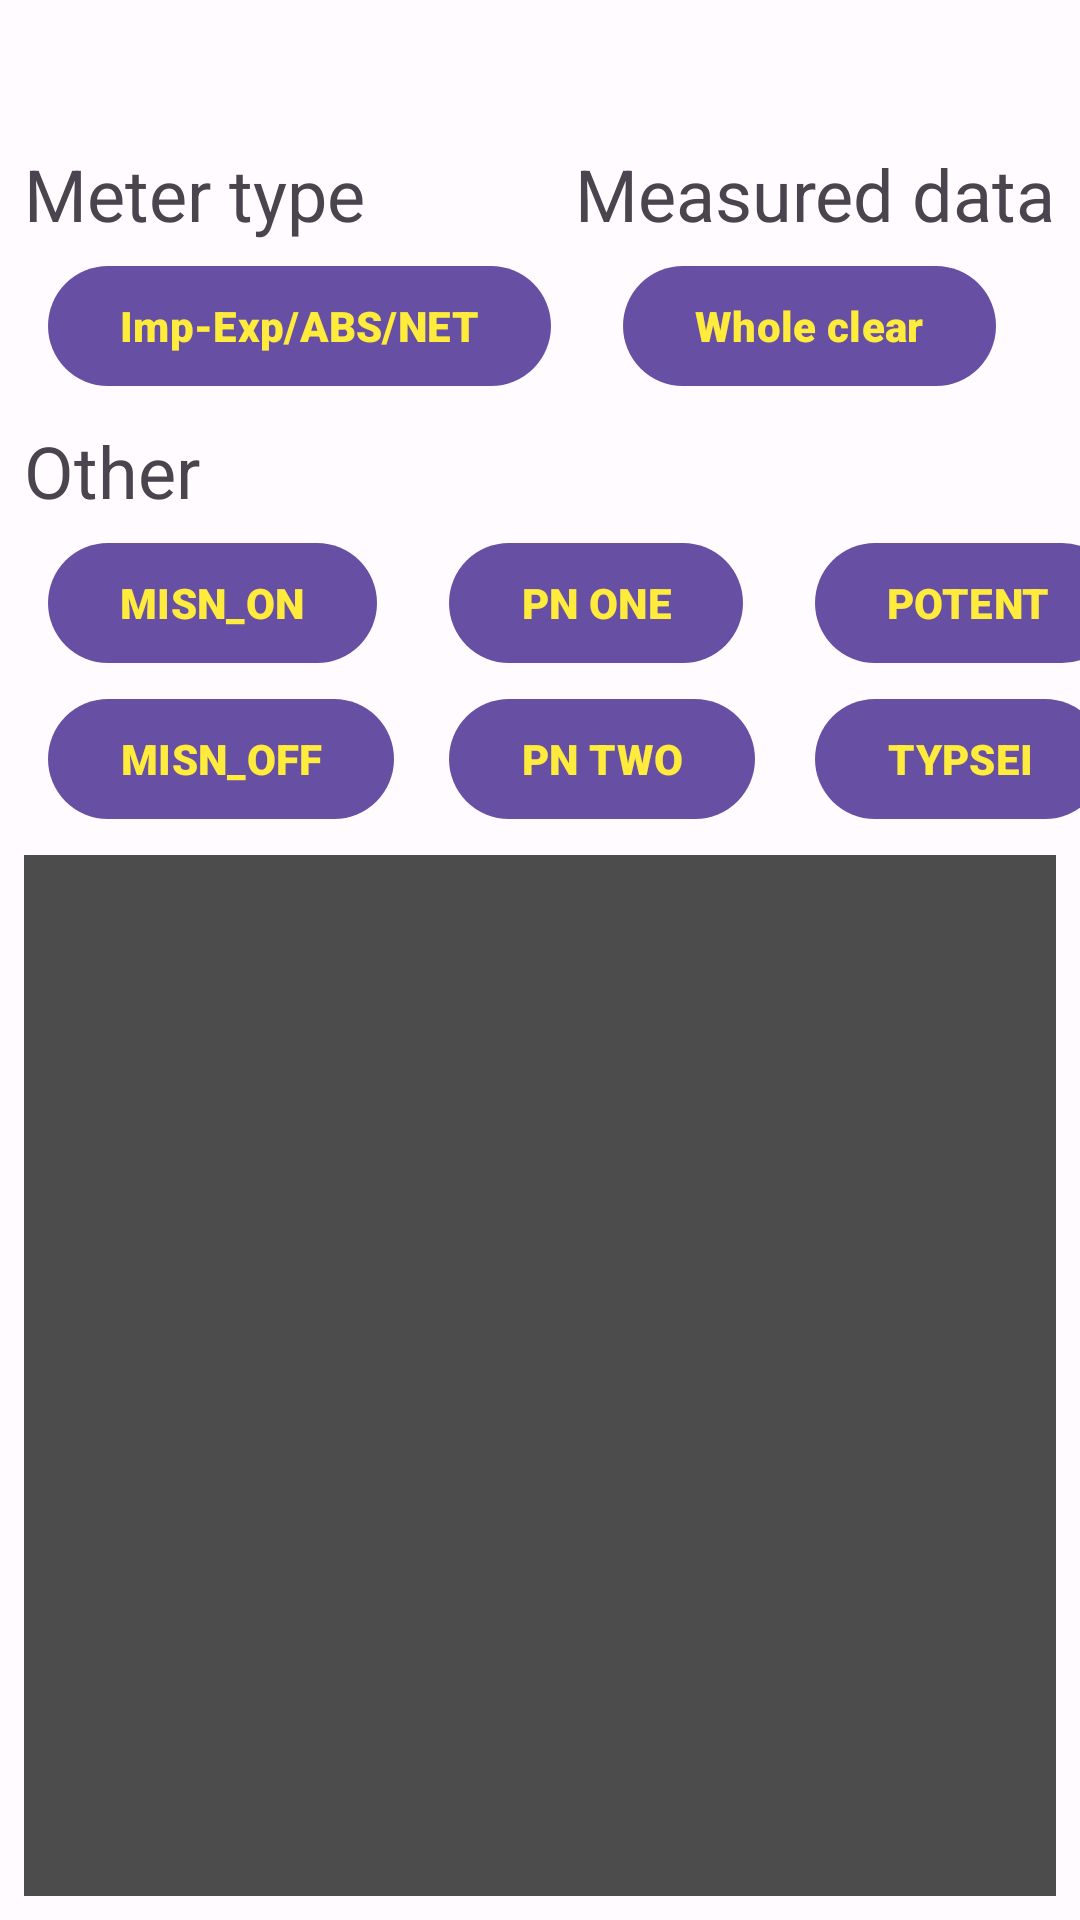

The Android layout XML behind this screen, and the referenced resources:
<!-- AndroidManifest.xml: application theme Theme.GattClient -->
<!-- res/layout/fragment_customize.xml -->
<?xml version="1.0" encoding="utf-8"?>
<androidx.constraintlayout.widget.ConstraintLayout xmlns:android="http://schemas.android.com/apk/res/android"
    xmlns:app="http://schemas.android.com/apk/res-auto"
    xmlns:tools="http://schemas.android.com/tools"
    android:layout_width="match_parent"
    android:layout_height="match_parent"
    android:textAlignment="center"
    tools:context=".ui.CustomizeFragment">

    <Button
        android:id="@+id/button1"
        android:layout_width="wrap_content"
        android:layout_height="wrap_content"
        android:layout_marginStart="16dp"
        android:layout_marginTop="4dp"
        android:fontFamily="sans-serif-black"
        android:text="@string/item2_button1"
        android:textColor="#FFEB3B"
        app:layout_constraintStart_toStartOf="parent"
        app:layout_constraintTop_toBottomOf="@+id/textView2" />

    <Button
        android:id="@+id/button2"
        android:layout_width="wrap_content"
        android:layout_height="wrap_content"
        android:layout_marginStart="24dp"
        android:layout_marginTop="4dp"
        android:fontFamily="sans-serif-black"
        android:text="Whole clear"
        android:textColor="#FFEB3B"
        app:layout_constraintStart_toEndOf="@+id/button1"
        app:layout_constraintTop_toBottomOf="@+id/textView4" />

    <Button
        android:id="@+id/button3"
        android:layout_width="wrap_content"
        android:layout_height="wrap_content"
        android:layout_marginStart="16dp"
        android:layout_marginTop="4dp"
        android:fontFamily="sans-serif-black"
        android:text="MISN_ON"
        android:textColor="#FFEB3B"
        app:layout_constraintStart_toStartOf="parent"
        app:layout_constraintTop_toBottomOf="@+id/textView3" />

    <Button
        android:id="@+id/button4"
        android:layout_width="wrap_content"
        android:layout_height="wrap_content"
        android:layout_marginStart="16dp"
        android:layout_marginTop="4dp"
        android:fontFamily="sans-serif-black"
        android:text="MISN_OFF"
        android:textColor="#FFEB3B"
        app:layout_constraintStart_toStartOf="parent"
        app:layout_constraintTop_toBottomOf="@+id/button3" />

    <Button
        android:id="@+id/button5"
        android:layout_width="wrap_content"
        android:layout_height="wrap_content"
        android:layout_marginStart="24dp"
        android:layout_marginTop="4dp"
        android:fontFamily="sans-serif-black"
        android:text="PN ONE"
        android:textColor="#FFEB3B"
        app:layout_constraintStart_toEndOf="@+id/button3"
        app:layout_constraintTop_toBottomOf="@+id/textView3" />

    <Button
        android:id="@+id/button6"
        android:layout_width="wrap_content"
        android:layout_height="wrap_content"
        android:layout_marginStart="24dp"
        android:layout_marginTop="4dp"
        android:fontFamily="sans-serif-black"
        android:text="PN TWO"
        android:textColor="#FFEB3B"
        app:layout_constraintStart_toEndOf="@+id/button3"
        app:layout_constraintTop_toBottomOf="@+id/button5" />

    <Button
        android:id="@+id/button7"
        android:layout_width="wrap_content"
        android:layout_height="wrap_content"
        android:layout_marginStart="24dp"
        android:layout_marginTop="4dp"
        android:fontFamily="sans-serif-black"
        android:text="POTENT"
        android:textColor="#FFEB3B"
        app:layout_constraintStart_toEndOf="@+id/button5"
        app:layout_constraintTop_toBottomOf="@+id/textView3" />

    <Button
        android:id="@+id/button8"
        android:layout_width="wrap_content"
        android:layout_height="wrap_content"
        android:layout_marginStart="24dp"
        android:layout_marginTop="4dp"
        android:fontFamily="sans-serif-black"
        android:text="TYPSEI"
        android:textColor="#FFEB3B"
        app:layout_constraintStart_toEndOf="@+id/button5"
        app:layout_constraintTop_toBottomOf="@+id/button7" />


    <TextView
        android:id="@+id/deviceView"
        android:layout_width="0dp"
        android:layout_height="wrap_content"
        android:layout_marginStart="8dp"
        android:layout_marginTop="8dp"
        android:layout_marginEnd="8dp"
        android:fontFamily="monospace"
        android:textSize="24sp"
        app:layout_constraintEnd_toEndOf="parent"
        app:layout_constraintStart_toStartOf="parent"
        app:layout_constraintTop_toTopOf="parent" />

    <ScrollView
        android:id="@+id/scrollView"
        android:layout_width="0dp"
        android:layout_height="0dp"
        android:layout_marginStart="8dp"
        android:layout_marginTop="8dp"
        android:layout_marginEnd="8dp"
        android:layout_marginBottom="8dp"
        android:background="@color/teal_200"
        android:isScrollContainer="false"
        app:layout_constraintBottom_toBottomOf="parent"
        app:layout_constraintEnd_toEndOf="parent"
        app:layout_constraintHorizontal_bias="0.0"
        app:layout_constraintStart_toStartOf="parent"
        app:layout_constraintTop_toBottomOf="@+id/button6"
        app:layout_constraintVertical_bias="0.0">
        <TextView
            android:id="@+id/itemView"
            android:layout_width="wrap_content"
            android:layout_height="wrap_content"
            android:fontFamily="monospace"
            android:text=""
            android:textAlignment="viewStart"
            android:textColor="#FFEB3B"
            android:textSize="16sp" />
    </ScrollView>

    <TextView
        android:id="@+id/textView2"
        android:layout_width="wrap_content"
        android:layout_height="wrap_content"
        android:layout_marginStart="8dp"
        android:layout_marginTop="8dp"
        android:text="Meter type"
        android:textSize="24sp"
        app:layout_constraintStart_toStartOf="parent"
        app:layout_constraintTop_toBottomOf="@+id/deviceView" />

    <TextView
        android:id="@+id/textView3"
        android:layout_width="wrap_content"
        android:layout_height="wrap_content"
        android:layout_marginStart="8dp"
        android:layout_marginTop="8dp"
        android:text="Other"
        android:textSize="24sp"
        app:layout_constraintStart_toStartOf="parent"
        app:layout_constraintTop_toBottomOf="@+id/button1" />

    <TextView
        android:id="@+id/textView4"
        android:layout_width="wrap_content"
        android:layout_height="wrap_content"
        android:layout_marginStart="8dp"
        android:layout_marginTop="8dp"
        android:text="Measured data"
        android:textSize="24sp"
        app:layout_constraintStart_toEndOf="@+id/button1"
        app:layout_constraintTop_toBottomOf="@+id/deviceView" />


</androidx.constraintlayout.widget.ConstraintLayout>
<!-- resources referenced by this layout -->
<resources>
  <color name="teal_200">#4C4C4C</color>
  <string name="item2_button1">Imp-Exp/ABS/NET</string>
  <style name="Theme.GattClient" parent="Theme.Material3.DayNight">
          
          <item name="colorPrimary">@color/md_theme_primary</item>
          <item name="colorOnPrimary">@color/md_theme_on_primary</item>
          <item name="colorPrimaryContainer">@color/md_theme_primary_container</item>
          <item name="colorOnPrimaryContainer">@color/md_theme_on_primary_container</item>
  
          
          <item name="colorSecondary">@color/md_theme_secondary</item>
          <item name="colorOnSecondary">@color/md_theme_on_secondary</item>
          <item name="colorSecondaryContainer">@color/md_theme_secondary_container</item>
          <item name="colorOnSecondaryContainer">@color/md_theme_on_secondary_container</item>
  
          
          <item name="colorTertiary">@color/md_theme_tertiary</item>
          <item name="colorOnTertiary">@color/md_theme_on_tertiary</item>
          <item name="colorTertiaryContainer">@color/md_theme_tertiary_container</item>
          <item name="colorOnTertiaryContainer">@color/md_theme_on_tertiary_container</item>
  
          
          <item name="colorError">@color/md_theme_error</item>
          <item name="colorOnError">@color/md_theme_on_error</item>
          <item name="colorErrorContainer">@color/md_theme_error_container</item>
          <item name="colorOnErrorContainer">@color/md_theme_on_error_container</item>
  
          
          <item name="android:colorBackground">@color/md_theme_background</item>
          <item name="colorOnBackground">@color/md_theme_on_background</item>
          <item name="colorSurface">@color/md_theme_surface</item>
          <item name="colorOnSurface">@color/md_theme_on_surface</item>
  
          <item name="colorSurfaceVariant">@color/md_theme_surface_variant</item>
          <item name="colorOnSurfaceVariant">@color/md_theme_on_surface_variant</item>
          <item name="colorOutline">@color/md_theme_outline</item>
          <item name="colorOutlineVariant">@color/md_theme_outline_variant</item>
  
          
          <item name="android:statusBarColor">@android:color/transparent</item>
          <item name="android:windowLightStatusBar">false</item>
      </style>
  <color name="md_theme_primary">#6750A4</color>
  <color name="md_theme_on_primary">#FFFFFF</color>
  <color name="md_theme_primary_container">#EADDFF</color>
  <color name="md_theme_on_primary_container">#21005D</color>
  <color name="md_theme_secondary">#625B71</color>
  <color name="md_theme_on_secondary">#FFFFFF</color>
  <color name="md_theme_secondary_container">#E8DEF8</color>
  <color name="md_theme_on_secondary_container">#1D192B</color>
  <color name="md_theme_tertiary">#7D5260</color>
  <color name="md_theme_on_tertiary">#FFFFFF</color>
  <color name="md_theme_tertiary_container">#FFD8E4</color>
  <color name="md_theme_on_tertiary_container">#31111D</color>
  <color name="md_theme_error">#BA1A1A</color>
  <color name="md_theme_on_error">#FFFFFF</color>
  <color name="md_theme_error_container">#FFDAD6</color>
  <color name="md_theme_on_error_container">#410002</color>
  <color name="md_theme_background">#FFFBFE</color>
  <color name="md_theme_on_background">#1C1B1F</color>
  <color name="md_theme_surface">#FFFBFE</color>
  <color name="md_theme_on_surface">#1C1B1F</color>
  <color name="md_theme_surface_variant">#E7E0EC</color>
  <color name="md_theme_on_surface_variant">#49454F</color>
  <color name="md_theme_outline">#79747E</color>
  <color name="md_theme_outline_variant">#CAC4D0</color>
</resources>
